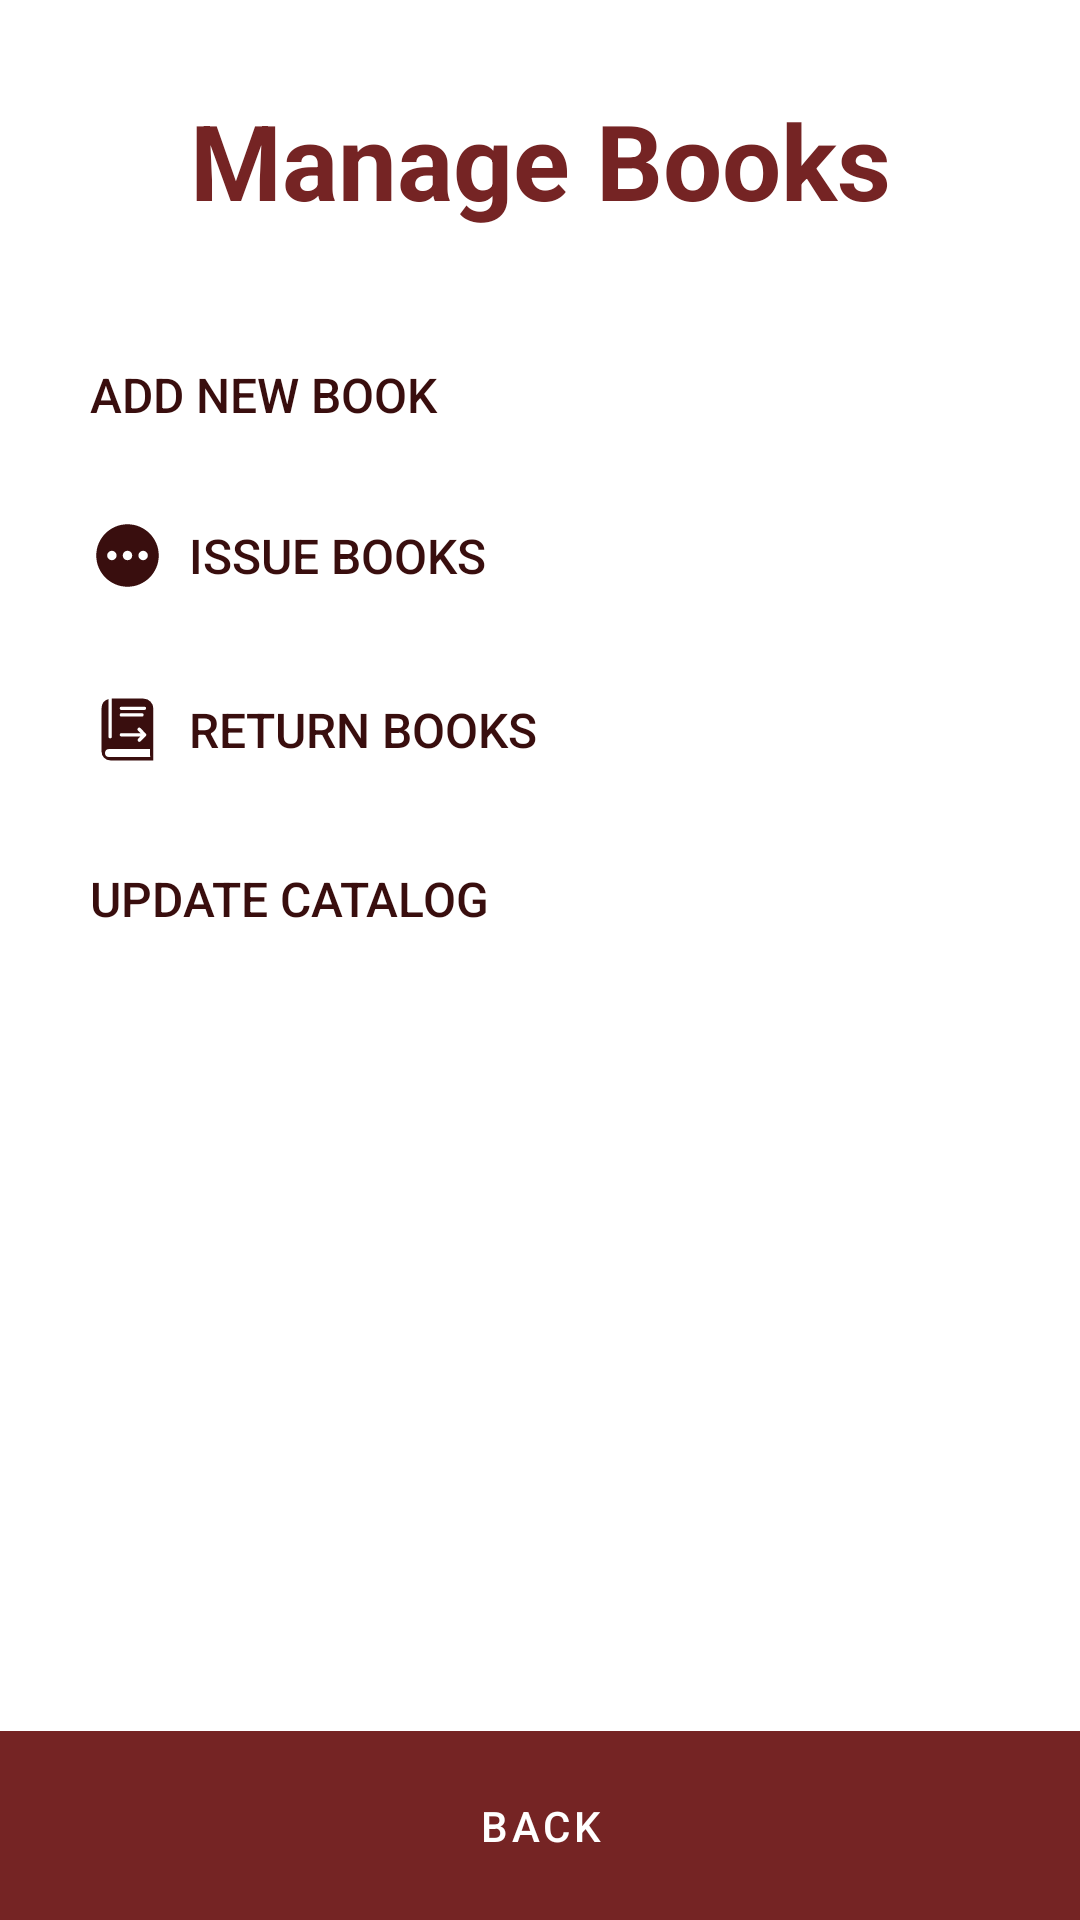

Reconstruct the res/layout file that produces this screen, plus the resources it refers to.
<!-- AndroidManifest.xml: application theme Theme.LibraryApp -->
<!-- res/layout/activity_managebooks.xml -->
<?xml version="1.0" encoding="utf-8"?>
<RelativeLayout xmlns:android="http://schemas.android.com/apk/res/android"
    xmlns:app="http://schemas.android.com/apk/res-auto"
    xmlns:tools="http://schemas.android.com/tools"
    android:layout_width="match_parent"
    android:layout_height="match_parent"
    tools:context=".MainActivity"
    android:background="@color/white">

    <TextView
        android:id="@+id/managebooks"
        android:layout_width="match_parent"
        android:layout_height="wrap_content"
        android:layout_marginStart="50dp"
        android:layout_marginTop="30dp"
        android:layout_marginEnd="50dp"
        android:layout_marginBottom="30dp"
        android:gravity="center"
        android:text="Manage Books"
        android:textColor="#752424"
        android:textSize="35dp"
        android:textStyle="bold" />

    <Button
        android:id="@+id/addnewbook"
        style="?android:attr/borderlessButtonStyle"
        android:layout_width="match_parent"
        android:layout_height="wrap_content"
        android:layout_below="@+id/managebooks"
        android:layout_marginStart="20dp"
        android:layout_marginTop="1dp"
        android:layout_marginEnd="20dp"
        android:padding="10dp"
        android:text="Add New Book"
        android:textAlignment="viewStart"
        android:textColor="#390E0E"
        android:textSize="16dp"
        app:backgroundTint="#6E1616"
        app:icon="@drawable/ic_baseline_add_24"
        app:iconGravity="start"
        app:iconSize="25dp"
        app:iconTint="#390E0E" />

    <com.google.android.material.button.MaterialButton
        android:id="@+id/issuebooks"
        style="?android:attr/borderlessButtonStyle"
        android:layout_width="match_parent"
        android:layout_height="wrap_content"
        android:layout_below="@+id/addnewbook"
        android:layout_marginStart="20dp"
        android:layout_marginTop="1dp"
        android:layout_marginEnd="20dp"
        android:backgroundTint="#FAFAFA"
        android:padding="10dp"
        android:text="Issue Books"
        android:textAlignment="viewStart"
        android:textColor="#390E0E"
        app:iconTint="#390E0E"
        android:textSize="16dp"
        app:icon="@drawable/ic_baseline_pending_24"
        app:iconGravity="start"
        app:iconSize="25dp"
        />

    <com.google.android.material.button.MaterialButton
        android:id="@+id/returnbooks"
        style="?android:attr/borderlessButtonStyle"
        android:layout_width="match_parent"
        android:layout_height="wrap_content"
        android:layout_below="@+id/issuebooks"
        android:layout_marginStart="20dp"
        android:layout_marginTop="1dp"
        android:layout_marginEnd="20dp"
        android:backgroundTint="#FAFAFA"
        android:padding="10dp"
        android:stateListAnimator="@null"
        android:text="Return Books"
        android:textAlignment="viewStart"
        android:textColor="#390E0E"
        android:textSize="16dp"
        app:icon="@drawable/ic_book_return"
        app:iconGravity="start"
        app:iconSize="25dp"
        app:iconTint="#390E0E" />






















    <com.google.android.material.button.MaterialButton
        android:id="@+id/updatecatalog"
        style="?android:attr/borderlessButtonStyle"
        android:layout_width="match_parent"
        android:layout_height="wrap_content"
        android:layout_below="@+id/returnbooks"
        android:layout_marginStart="20dp"
        android:layout_marginTop="1dp"
        android:layout_marginEnd="20dp"
        android:backgroundTint="#FAFAFA"
        android:padding="10dp"
        android:stateListAnimator="@null"
        android:text="Update Catalog"
        android:textAlignment="viewStart"
        android:textColor="#390E0E"
        android:textSize="16dp"
        app:icon="@drawable/ic_baseline_update_24"
        app:iconGravity="start"
        app:iconSize="26dp"
        app:iconTint="#390E0E" />






















    <com.google.android.material.button.MaterialButton
        android:id="@+id/backbutton"
        android:layout_width="match_parent"
        android:layout_height="wrap_content"
        android:layout_alignParentBottom="true"
        android:background="@drawable/shape"
        android:padding="16dp"
        android:text="Back"
        android:textColor="@color/white"
        app:backgroundTint="#752424"
        app:icon="@drawable/ic_baseline_arrow_back_ios_24"
        app:iconGravity="textTop"
        app:iconTint="@color/white" />

</RelativeLayout>
<!-- resources referenced by this layout -->
<resources>
  <color name="white">#FFFFFFFF</color>
  <!-- drawable ic_baseline_add_24 (drawable) -->
  <vector android:height="24dp" android:tint="#610303"
      android:viewportHeight="24" android:viewportWidth="24"
      android:width="24dp" xmlns:android="http://schemas.android.com/apk/res/android">
      <path android:fillColor="@android:color/white" android:pathData="M19,13h-6v6h-2v-6H5v-2h6V5h2v6h6v2z"/>
  </vector>
  <!-- drawable ic_baseline_pending_24 (drawable) -->
  <vector android:height="24dp" android:tint="#410A0A"
      android:viewportHeight="24" android:viewportWidth="24"
      android:width="24dp" xmlns:android="http://schemas.android.com/apk/res/android">
      <path android:fillColor="@android:color/white" android:pathData="M12,2C6.48,2 2,6.48 2,12c0,5.52 4.48,10 10,10s10,-4.48 10,-10C22,6.48 17.52,2 12,2zM7,13.5c-0.83,0 -1.5,-0.67 -1.5,-1.5c0,-0.83 0.67,-1.5 1.5,-1.5s1.5,0.67 1.5,1.5C8.5,12.83 7.83,13.5 7,13.5zM12,13.5c-0.83,0 -1.5,-0.67 -1.5,-1.5c0,-0.83 0.67,-1.5 1.5,-1.5s1.5,0.67 1.5,1.5C13.5,12.83 12.83,13.5 12,13.5zM17,13.5c-0.83,0 -1.5,-0.67 -1.5,-1.5c0,-0.83 0.67,-1.5 1.5,-1.5s1.5,0.67 1.5,1.5C18.5,12.83 17.83,13.5 17,13.5z"/>
  </vector>
  <!-- drawable ic_book_return (drawable) -->
  <vector android:height="24dp" android:viewportHeight="1024"
      android:viewportWidth="1024" android:width="24dp" xmlns:android="http://schemas.android.com/apk/res/android">
      <path android:fillColor="#FF000000" android:pathData="M728.9,90.1L298.6,90.1v520.3a23,23 0,0 1,-46.9 0L251.7,96.2a131.7,131.7 0,0 0,-93.8 126.1v591.1A119.1,119.1 0,0 0,277 933.9h587.8L864.9,226.1a135.9,135.9 0,0 0,-135.9 -135.9zM428,200.8h315.9a22,22 0,0 1,22.5 22.5,22.5 22.5,0 0,1 -22.5,22.5L428,245.8a22.5,22.5 0,0 1,-22.5 -22.5,22 22,0 0,1 22.5,-22.5zM428,289.3h281.3a22.5,22.5 0,0 1,0 46.9h-281.3a22.5,22.5 0,0 1,0 -46.9zM428,561.7h261.1l-35.2,-34.7a24.8,24.8 0,0 1,0 -33.8,24.4 24.4,0 0,1 34.2,0l73.1,73.6a23.4,23.4 0,0 1,7 17.8,24.4 24.4,0 0,1 -4.2,13.6l-2.3,3.3 -71.3,71.3a23.9,23.9 0,0 1,-33.8 0,24.4 24.4,0 0,1 0,-34.2l31.4,-30.9L426.1,607.6a22.5,22.5 0,0 1,-20.6 -23.9,22.5 22.5,0 0,1 20.6,-22zM821.3,881.8A3.3,3.3 0,0 1,814.2 887L259.2,887A53.9,53.9 0,0 1,204.9 834a57.2,57.2 0,0 1,53.4 -55.3L814.2,778.7a3.3,3.3 0,0 1,3.8 3.8z"/>
  </vector>
  <!-- drawable shape (drawable) -->
  <?xml version="1.0" encoding="UTF-8"?>
  <layer-list xmlns:android="http://schemas.android.com/apk/res/android">
  <item>
      <shape xmlns:android="http://schemas.android.com/apk/res/android">
  
      <corners android:radius="0dp"/>
      <padding android:left="0dip" android:top="0dip" android:right="0dip" android:bottom="0dip" />
  
  </shape>
  </item>
  </layer-list>
  <style name="Theme.LibraryApp" parent="Theme.MaterialComponents.DayNight.DarkActionBar">
          
          <item name="colorPrimary">#752424</item>
          <item name="colorPrimaryVariant">#752424</item>
          <item name="colorOnPrimary">#752424</item>
          
          <item name="colorSecondary">@color/teal_200</item>
          <item name="colorSecondaryVariant">@color/teal_700</item>
          <item name="colorOnSecondary">@color/black</item>
          
          <item name="android:statusBarColor" tools:targetApi="l">?attr/colorPrimaryVariant</item>
          
      </style>
  <color name="teal_200">#FF03DAC5</color>
  <color name="teal_700">#FF018786</color>
  <color name="black">#FF000000</color>
</resources>
